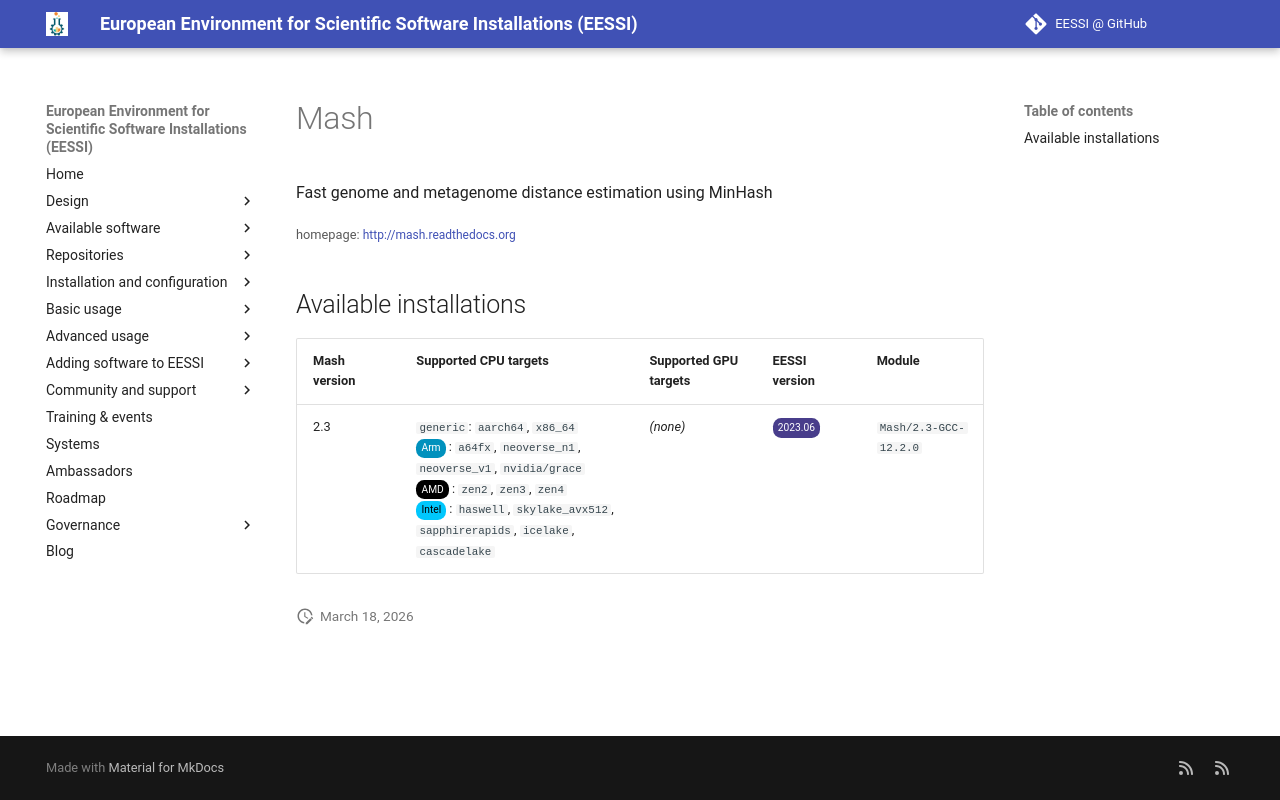

repository: EESSI/docs · page: available_software/detail/Mash/index.html · generator: mkdocs

---
json_ld:
  '@context': https://schema.org
  '@type': SoftwareApplication
  applicationCategory: DeveloperApplication
  description: Fast genome and metagenome distance estimation using MinHash
  license: Not confirmed
  name: Mash
  offers:
    '@type': Offer
    price: 0
  operatingSystem: LINUX
  review:
    '@type': Review
    author:
      '@type': Organization
      name: EESSI
    reviewBody: Application has been successfully made available on all architectures
      supported by EESSI
    reviewRating:
      '@type': Rating
      ratingValue: 5
  softwareRequirements: See https://www.eessi.io/docs/ for how to make EESSI available
    on your system
  softwareVersion: '[''2.3'']'
  url: http://mash.readthedocs.org
---
# Mash


Fast genome and metagenome distance estimation using MinHash

<small>homepage: </small><span class="software-link">[http://mash.readthedocs.org](http://mash.readthedocs.org)</span>

## Available installations


|Mash version|Supported CPU targets|Supported GPU targets|EESSI version|Module|
| --- | --- | --- | --- | --- |
|2.3|`generic`: `aarch64`, `x86_64`<br/><span class="software-cpu-arm">Arm</span>: `a64fx`, `neoverse_n1`, `neoverse_v1`, `nvidia/grace`<br/><span class="software-cpu-amd">AMD</span>: `zen2`, `zen3`, `zen4`<br/><span class="software-cpu-intel">Intel</span>: `haswell`, `skylake_avx512`, `sapphirerapids`, `icelake`, `cascadelake`<br/>|*(none)*|<span class="software-eessi-version-202306">2023.06</span>|`Mash/2.3-GCC-12.2.0`|
